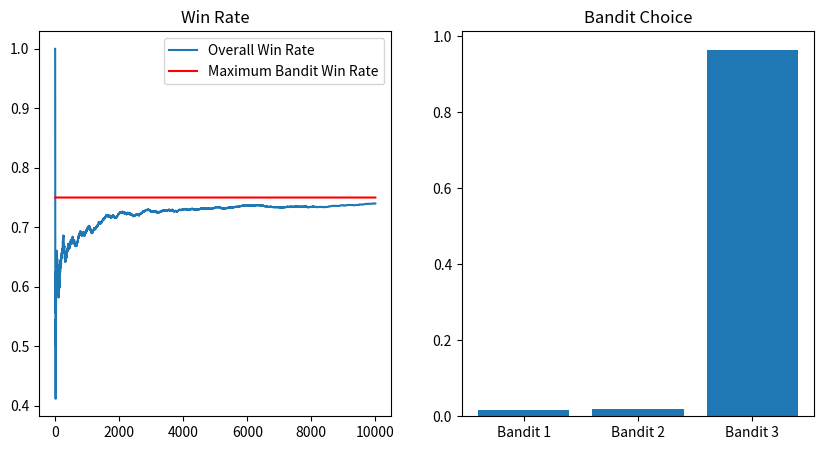

Generate this figure with matplotlib:
import numpy as np
import matplotlib.pyplot as plt

NUM_TRIALS = 10000
BANDIT_PROBABILITIES = [0.4, 0.5, 0.75]

class Bandit():
    def __init__(self, p):
        self.p = p
        self.p_estimate = 0
        self.N = 0

    def pull(self):
        return np.random.rand() < self.p
    
    def update(self, x):
        self.N += 1.0
        self.p_estimate = ((self.N-1)*self.p_estimate + x)/self.N

def ucb(estimated_mean, n_total, n_bandit):
    if n_total==0:
        return np.inf
    return estimated_mean+np.sqrt(2*np.log(n_total)/n_bandit)

def experiment():
    bandits = [Bandit(p) for p in BANDIT_PROBABILITIES]
    rewards = np.zeros(NUM_TRIALS)
    
    for i in range(NUM_TRIALS):
        index = np.argmax([ucb(b.p_estimate, i, b.N) for b in bandits])
        bandit = bandits[index]
        r = bandit.pull()
        bandit.update(r)
        rewards[i] = r

    print("--------- RESULTS e-GREEDY ---------")
    for i, b in enumerate(bandits):
        print(f"Mean estimate for bandit {i+1}: {b.p_estimate:.3f}")

    print(f"\nTotal reward: {rewards.sum()}")
    print(f"Overall win rate: {rewards.sum()/NUM_TRIALS}")

    cumulative_rewards = rewards.cumsum()
    win_rates = cumulative_rewards/(np.arange(NUM_TRIALS)+1)
    _, (ax1, ax2) = plt.subplots(1,2,figsize=(10,5))
    ax1.set_title("Win Rate")
    ax1.plot(win_rates, label="Overall Win Rate")
    ax1.plot(np.ones(NUM_TRIALS)*np.max(BANDIT_PROBABILITIES), color="red", label="Maximum Bandit Win Rate")
    ax2.set_title("Bandit Choice")
    ax2.bar(["Bandit "+str(i+1) for i in range(len(bandits))], [b.N/NUM_TRIALS for b in bandits])
    ax1.legend()
    plt.show()


if __name__ == "__main__":
   experiment()